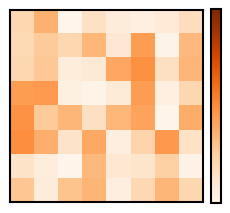

Recreate this plot in Python.
# -----------------------------------------------------------------------------
# Matplotlib cheat sheet
# Released under the BSD License
# -----------------------------------------------------------------------------

# Scripts to generate all the basic plots 
import numpy as np
import matplotlib as mpl
import matplotlib.pyplot as plt
import matplotlib.patheffects as path_effects

fig = plt.figure(figsize=(2.15,2))
mpl.rcParams['axes.linewidth'] = 1.5
d = 0.01
ax = fig.add_axes([d,d,1-2*d,1-2*d], xticks=[], yticks=[])

np.random.seed(1)
Z = np.random.uniform(0,1,(8,8))
cmap = plt.get_cmap("Oranges")
im = ax.imshow(Z, interpolation="nearest", cmap=cmap, vmin=0, vmax=2)
cb = fig.colorbar(im, fraction=0.046, pad=0.04)
cb.set_ticks([])

#plt.savefig("../figures/tip-colorbar.pdf")
plt.show()
